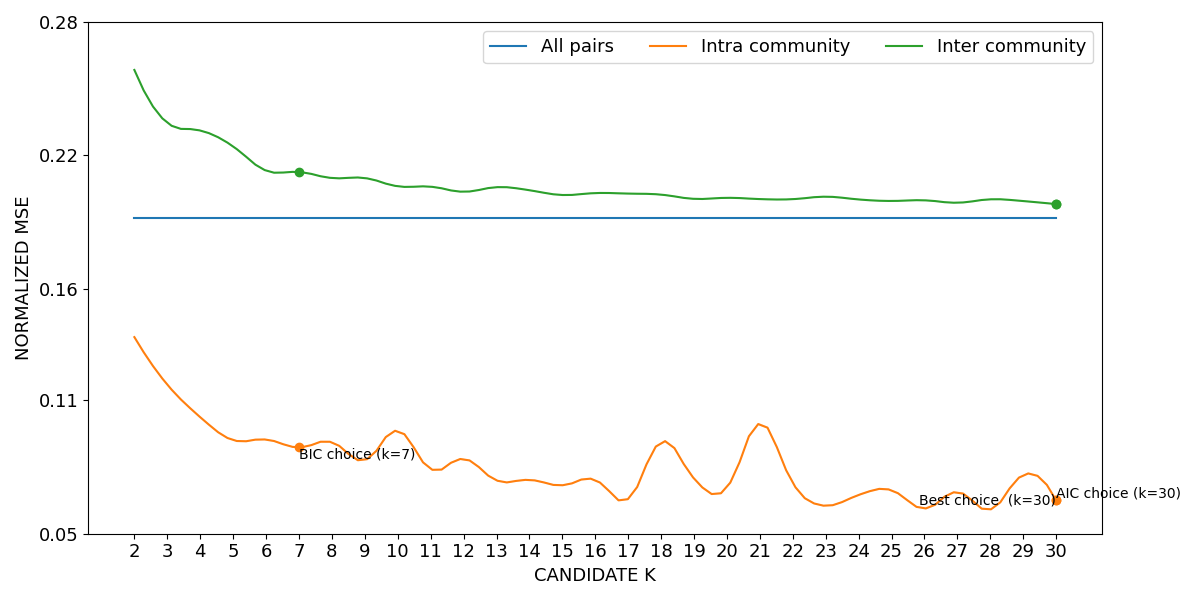

The file beside this chart, header and first rows:
curve, all_pairs, k=2|intra_community, k=3|intra_community, k=4|intra_community, k=5|intra_community, k=6|intra_community, k=7|intra_community, k=8|intra_community, k=9|intra_community, k=10|intra_community, k=11|intra_community, k=12|intra_community, k=13|intra_community, k=14|intra_community, k=15|intra_community, k=16|intra_community, k=17|intra_community, k=18|intra_community, k=19|intra_community, k=20|intra_community, k=21|intra_community, k=22|intra_community, k=23|intra_community
lower, 0.1918, 0.1381, 0.1167, 0.1021, 0.09179, 0.09202, 0.08854, 0.09077, 0.08278, 0.09588, 0.07877, 0.08327, 0.0737, 0.07387, 0.07147, 0.07384, 0.06536, 0.09081, 0.07436, 0.07037, 0.09904, 0.07243, 0.06226
mean, 0.1921, 0.1384, 0.117, 0.1024, 0.09206, 0.09231, 0.08882, 0.0911, 0.08307, 0.09628, 0.07907, 0.08363, 0.07397, 0.07419, 0.07178, 0.07415, 0.06563, 0.09125, 0.07475, 0.07075, 0.09952, 0.07278, 0.06255
upper, 0.1923, 0.1386, 0.1173, 0.1026, 0.09232, 0.09261, 0.08911, 0.09143, 0.08337, 0.09668, 0.07938, 0.08398, 0.07425, 0.07451, 0.07209, 0.07447, 0.06591, 0.09169, 0.07514, 0.07112, 0.1, 0.07312, 0.06283
